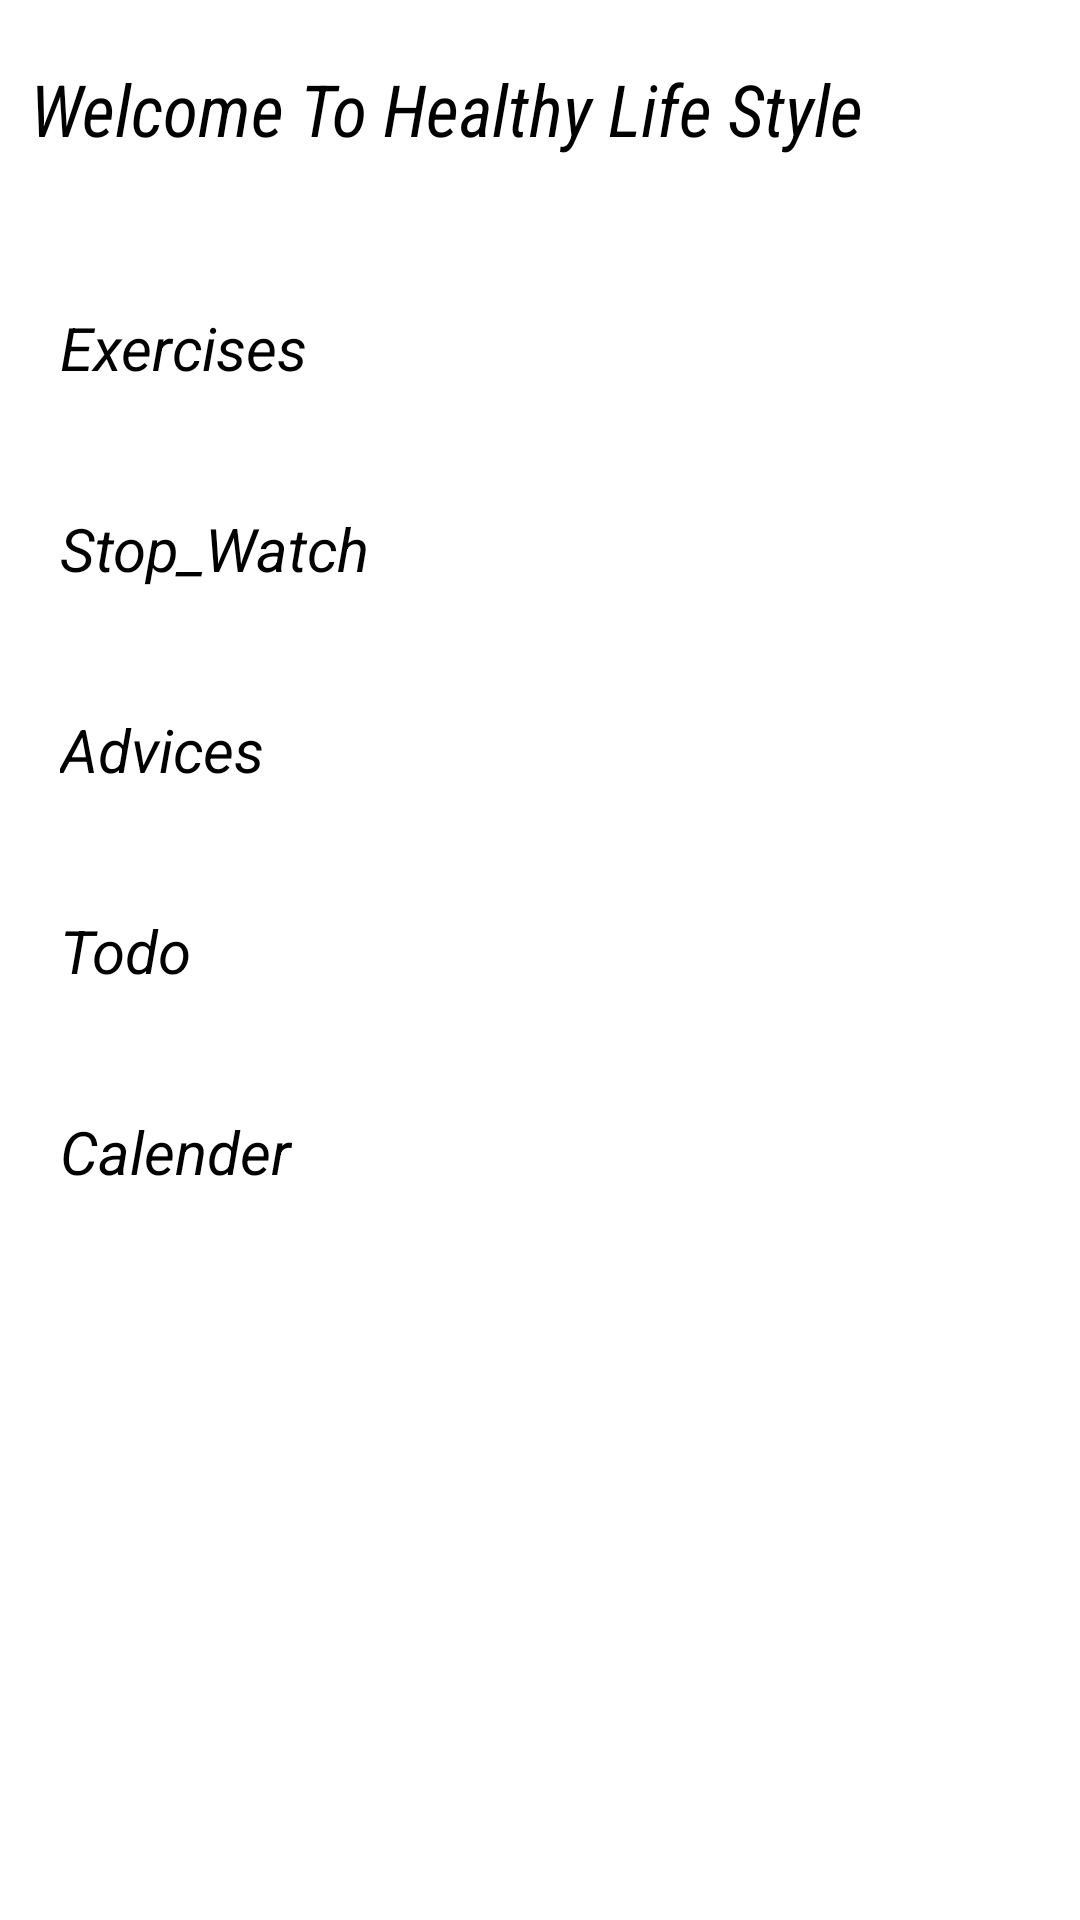

Reconstruct the res/layout file that produces this screen, plus the resources it refers to.
<!-- AndroidManifest.xml: application theme Theme.LOGO -->
<!-- res/layout/activity_main2.xml -->
<?xml version="1.0" encoding="utf-8"?>
<androidx.appcompat.widget.LinearLayoutCompat xmlns:android="http://schemas.android.com/apk/res/android"
    xmlns:app="http://schemas.android.com/apk/res-auto"
    xmlns:tools="http://schemas.android.com/tools"
    android:id="@+id/TextView"
    android:layout_width="match_parent"
    android:layout_height="match_parent"
    android:background="@drawable/logo"
    android:orientation="vertical"
    tools:context=".MainActivity">


    <TextView
        android:layout_width="match_parent"
        android:layout_height="wrap_content"
        android:layout_gravity="center"
        android:layout_marginTop="10dp"
        android:padding="10dp"
        android:text="Welcome To Healthy Life Style"
        android:textSize="24sp"
        android:fontFamily="sans-serif-condensed"
        android:textStyle="italic"/>

    <Button
        android:id="@+id/exercise"
        android:layout_width="match_parent"
        android:layout_height="wrap_content"
        android:layout_gravity="center"
        android:layout_marginTop="20dp"
        android:backgroundTint="@android:color/secondary_text_dark"
        android:padding="20dp"
        android:text="Exercises"
        android:textSize="20dp"
        android:textStyle="italic" />

    <Button
        android:id="@+id/stopW"
        android:layout_width="match_parent"
        android:layout_height="wrap_content"
        android:layout_gravity="center"
        android:backgroundTint="@android:color/secondary_text_dark"
        android:padding="20dp"
        android:text="Stop_Watch"
        android:textSize="20dp"
        android:textStyle="italic" />

    <Button
        android:id="@+id/advices"
        android:layout_width="match_parent"
        android:layout_height="wrap_content"
        android:layout_gravity="center"
        android:backgroundTint="@android:color/secondary_text_dark"
        android:padding="20dp"
        android:text="Advices"
        android:textSize="20dp"
        android:textStyle="italic" />
    <Button
        android:id="@+id/todo"
        android:layout_width="match_parent"
        android:layout_height="wrap_content"
        android:layout_gravity="center"
        android:backgroundTint="@android:color/secondary_text_dark"
        android:padding="20dp"
        android:text="Todo"
        android:textSize="20dp"
        android:textStyle="italic" />

    <Button
        android:id="@+id/calen"
        android:layout_width="match_parent"
        android:layout_height="wrap_content"
        android:layout_gravity="center"
        android:backgroundTint="@android:color/secondary_text_dark"
        android:padding="20dp"
        android:text="Calender"
        android:textSize="20dp"
        android:textStyle="italic" />




</androidx.appcompat.widget.LinearLayoutCompat>
<!-- resources referenced by this layout -->
<resources>

</resources>
